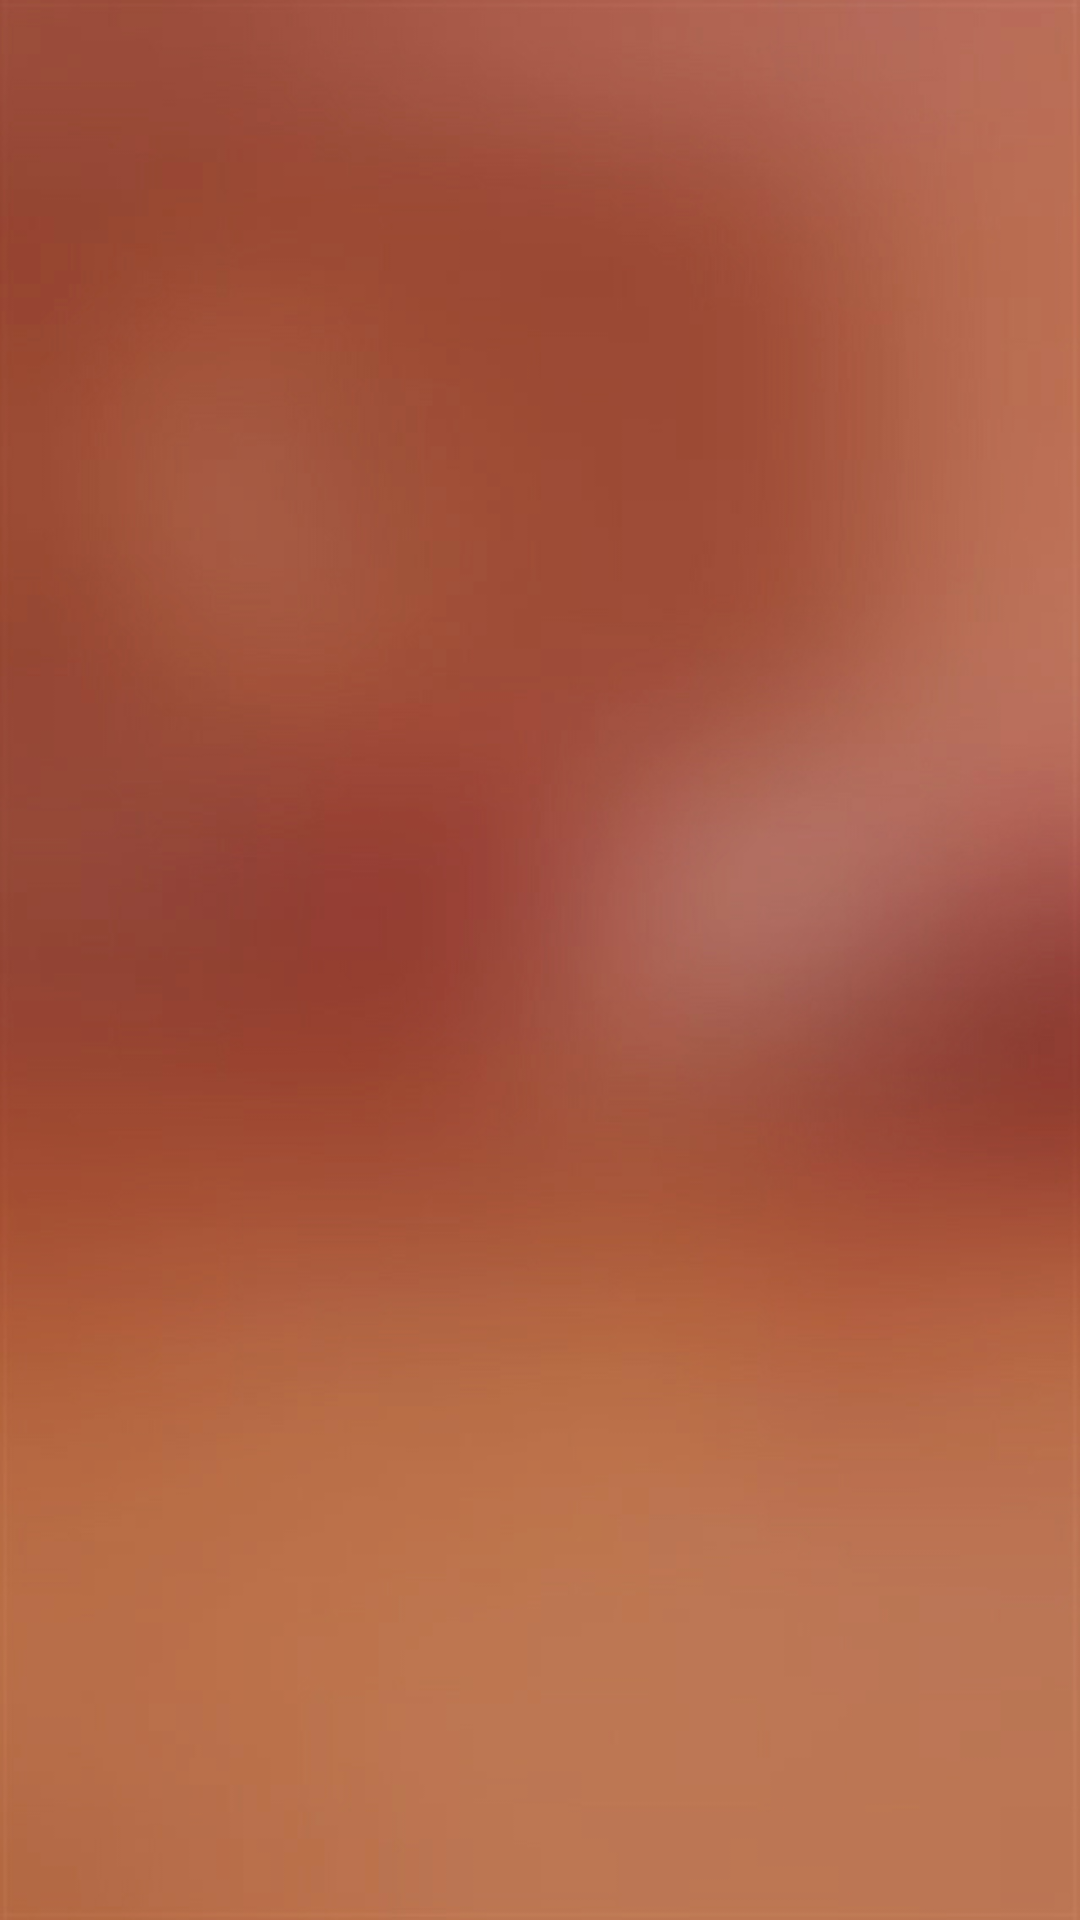

The Android layout XML behind this screen, and the referenced resources:
<!-- AndroidManifest.xml: application theme AppTheme -->
<!-- res/layout/fragment_about.xml -->
<LinearLayout xmlns:android="http://schemas.android.com/apk/res/android"
    xmlns:app="http://schemas.android.com/apk/res-auto"
    xmlns:tools="http://schemas.android.com/tools"
    android:layout_width="match_parent"
    android:layout_height="match_parent"
    android:background="@drawable/glass_back"
    android:orientation="vertical"
    tools:context="com.app.bookmybarber.fragments.AboutFragment">

    
    <com.ogaclejapan.smarttablayout.SmartTabLayout
        android:id="@+id/tabs"
        android:layout_width="match_parent"
        android:layout_height="@dimen/_40sdp"
        app:stl_defaultTabTextAllCaps="false"
        app:stl_defaultTabTextColor="#999999"
        app:stl_defaultTabTextSize="@dimen/_9sdp"
        app:stl_distributeEvenly="true"
        app:stl_dividerColor="@color/md_white_1000"
        app:stl_dividerThickness="0dp"
        app:stl_indicatorColor="@android:color/transparent"
        app:stl_indicatorInterpolation="linear"
        app:stl_indicatorThickness="0dp"
        app:stl_underlineColor="@android:color/transparent"
        app:stl_underlineThickness="0dp" />

    <android.support.v4.view.ViewPager
        android:id="@+id/pager"
        android:layout_width="match_parent"
        android:layout_height="match_parent"/>

</LinearLayout>
<!-- resources referenced by this layout -->
<resources>
  <color name="md_white_1000">#ffffffff</color>
  <!-- drawable glass_back: jpg bitmap (drawable, 125415 bytes) -->
  <style name="AppTheme" parent="Theme.AppCompat.Light.DarkActionBar">
          
          <item name="colorPrimary">@color/app_theme_color</item>
          <item name="colorPrimaryDark">@color/app_theme_color</item>
          <item name="colorAccent">@color/app_theme_color</item>
  
          <item name="android:windowBackground">@color/app_theme_color</item>
  
          <item name="colorControlNormal">@color/md_grey_100</item>
          <item name="colorControlActivated">@color/white</item>
          <item name="colorControlHighlight">@color/white</item>
          <item name="android:textColorHint">@color/md_grey_100</item>
  
          <item name="colorButtonNormal">@color/app_theme_color</item>
          <item name="android:colorButtonNormal">@color/app_theme_color</item>
  
  
          <item name="android:textColorPrimary">@color/md_white_1000</item>
          <item name="android:textColorSecondary">@color/md_white_1000</item>
          <item name="android:itemTextAppearance">@style/menuItemColor</item>
          <item name="actionOverflowMenuStyle">@style/OptionsMenu</item>
          <item name="actionMenuTextColor">@color/md_white_1000</item>
  
  
          <item name="android:windowActionBar">false</item>
          <item name="windowActionModeOverlay">true</item>
      </style>
  <color name="app_theme_color">#8D271B</color>
  <color name="md_grey_100">#F5F5F5</color>
  <color name="white">#fafafa</color>
  <style name="menuItemColor">
          <item name="android:textColor">@color/app_theme_color</item>
          <item name="android:textStyle">bold</item>
      </style>
  <style name="OptionsMenu" parent="Widget.AppCompat.PopupMenu.Overflow">
          <item name="android:popupBackground">@color/md_white_1000</item>
      </style>
</resources>
